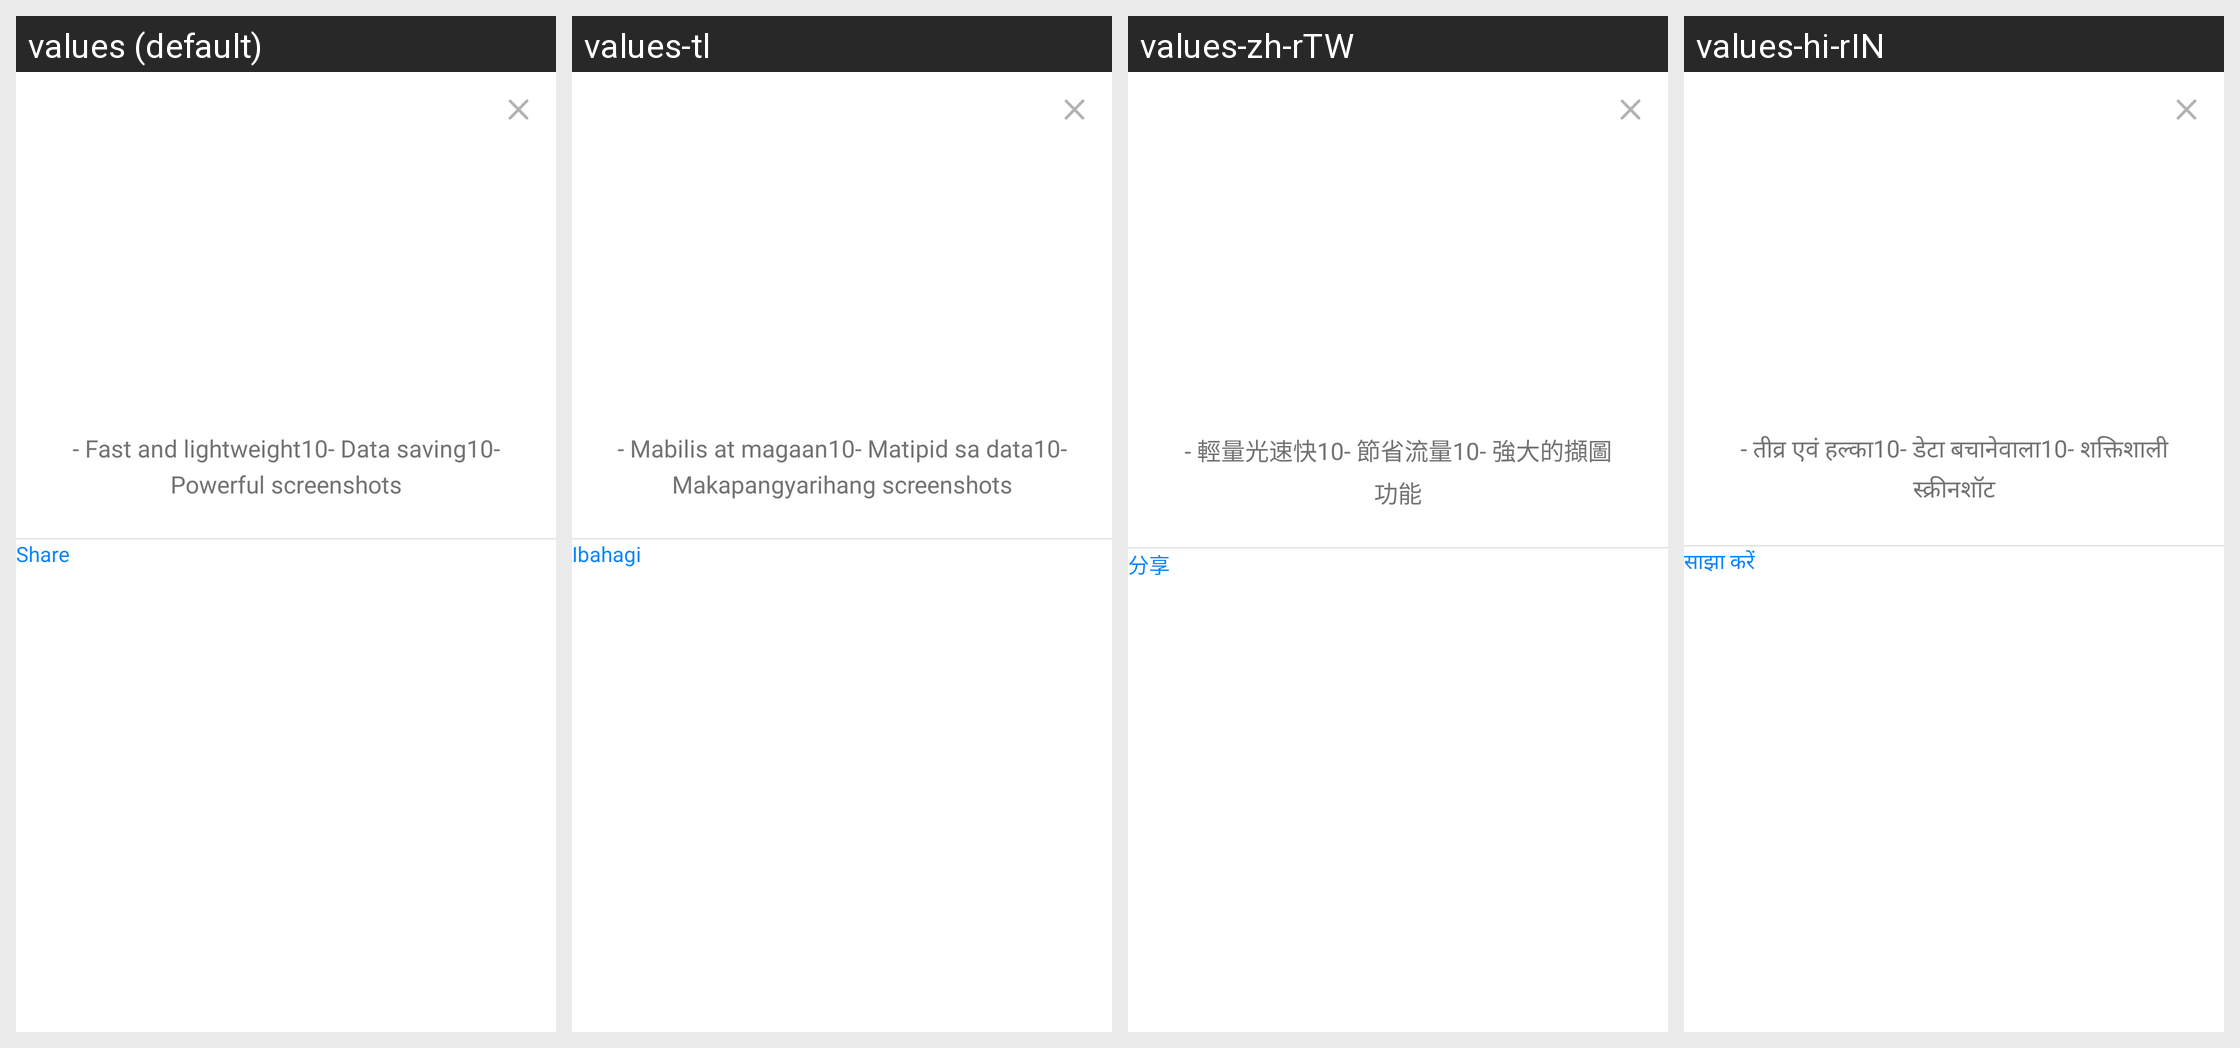

The Android screen above is rendered under several locales of the same app. Produce the string resources it draws, with the default and per-locale values.
Android screen res/layout/layout_share_app_dialog.xml rendered under 4 locales, left to right: values (default), values-tl, values-zh-rTW, values-hi-rIN. Device: Nexus 5 (rendered at 1080×1920; each locale shown at half size, 540×960, under a caption strip naming it); theme AppTheme.
Other locales in the repository, not shown: values-in, values-jv, values-su, values-th, values-vi.
Strings drawn on this screen, with the default value and each locale's value (text and hints the layout hard-codes, and strings that could not be matched under every locale, appear in the picture but are not listed):

share_app_dialog_text_content
  values: - Fast and lightweight10- Data saving10- Powerful screenshots
  values-tl: - Mabilis at magaan10- Matipid sa data10- Makapangyarihang screenshots
  values-zh-rTW: - 輕量光速快10- 節省流量10- 強大的擷圖功能
  values-hi-rIN: - तीव्र एवं हल्का10- डेटा बचानेवाला10- शक्तिशाली स्क्रीनशॉट

share_app_dialog_btn_share
  values: Share
  values-tl: Ibahagi
  values-zh-rTW: 分享
  values-hi-rIN: साझा करें
